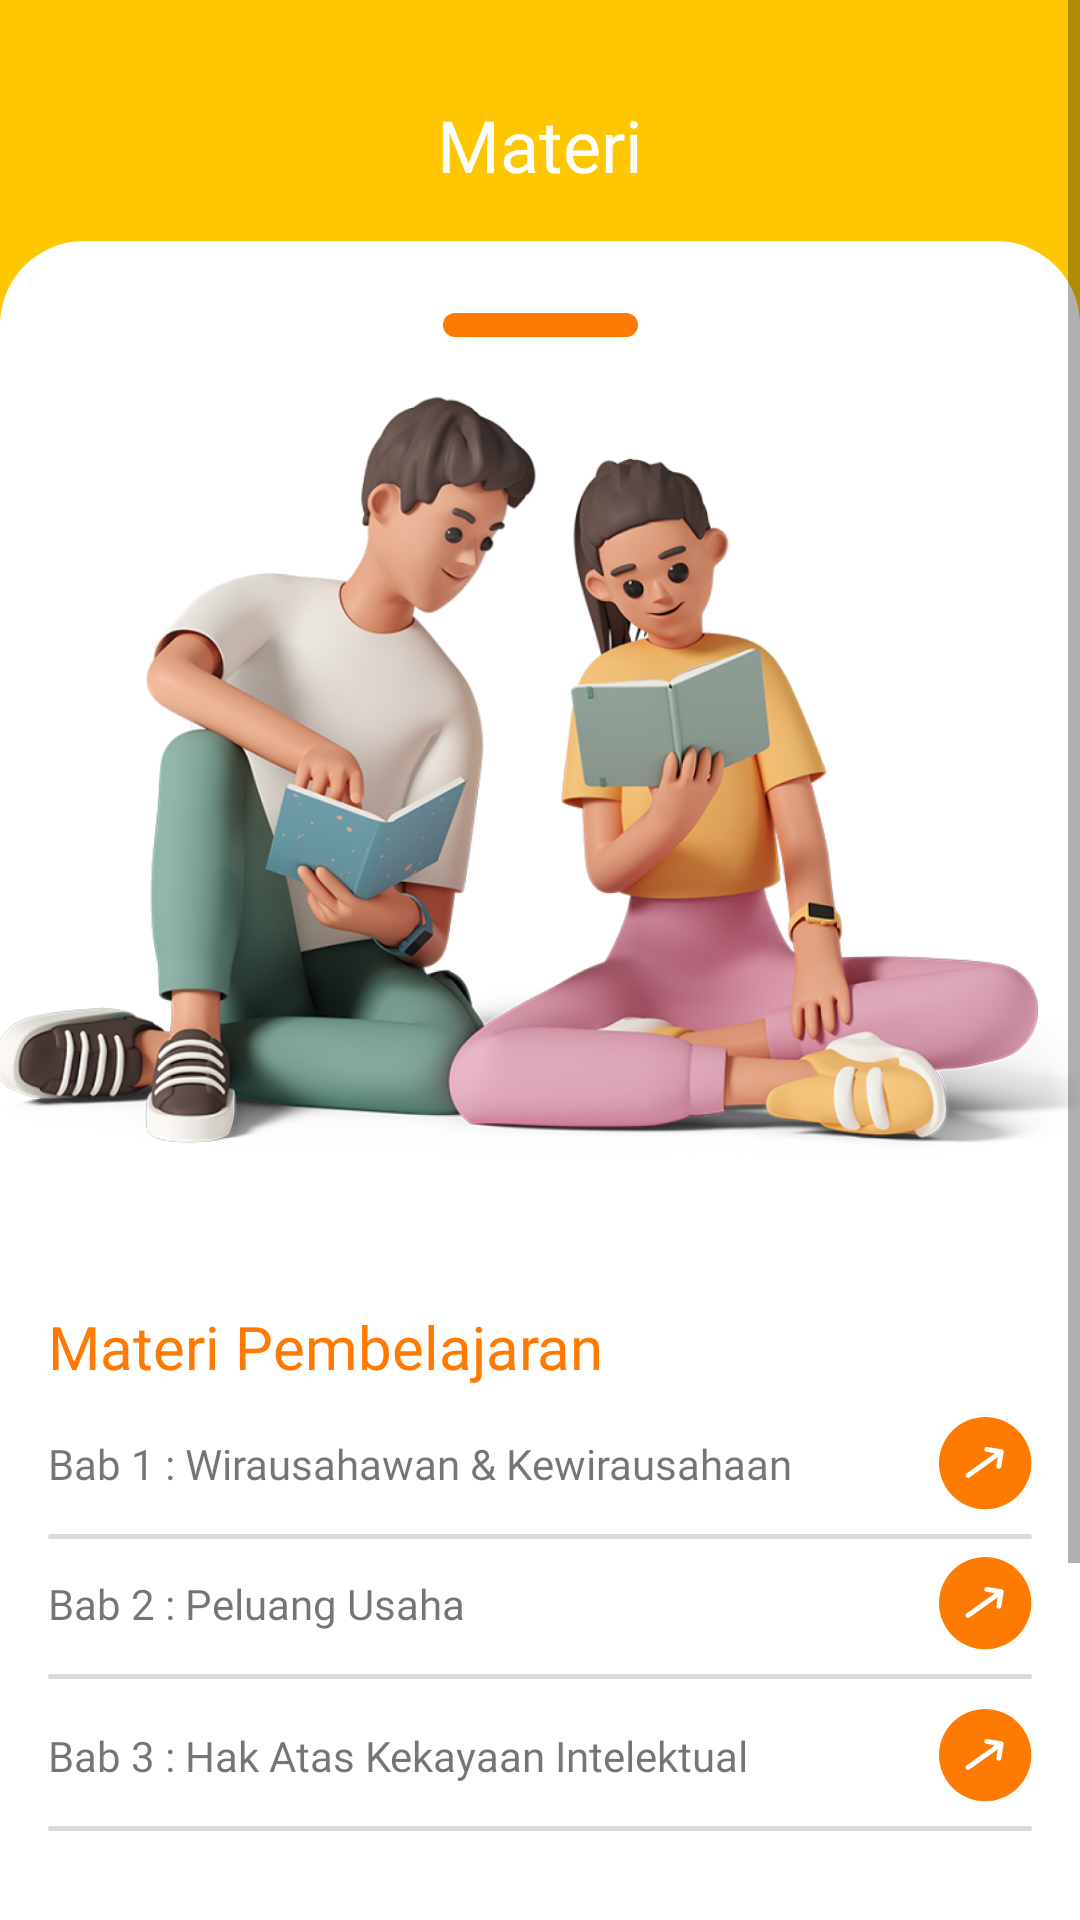

This screen was rendered from an Android layout file. Write that file and the resources it references.
<!-- AndroidManifest.xml: application theme Theme.PKKWU -->
<!-- res/layout/fragment_materi.xml -->
<?xml version="1.0" encoding="utf-8"?>
<ScrollView xmlns:android="http://schemas.android.com/apk/res/android"
    xmlns:tools="http://schemas.android.com/tools"
    android:layout_width="match_parent"
    android:layout_height="match_parent"
    xmlns:app="http://schemas.android.com/apk/res-auto"
    android:background="@color/kuning"
    tools:context=".MateriFragment">

    <androidx.constraintlayout.widget.ConstraintLayout
        android:layout_width="match_parent"
        android:layout_height="wrap_content">

        <TextView
            android:id="@+id/tv_judul"
            android:layout_width="wrap_content"
            android:layout_height="wrap_content"
            android:text="Materi"
            android:layout_marginTop="32dp"
            android:fontFamily="@font/poppins_bold"
            android:textColor="@color/white"
            android:textSize="24sp"
            app:layout_constraintStart_toStartOf="parent"
            app:layout_constraintEnd_toEndOf="parent"
            app:layout_constraintTop_toTopOf="parent"/>

        <ImageView
            android:id="@+id/btn_back"
            android:layout_width="32dp"
            android:layout_height="32dp"
            android:layout_marginStart="16dp"
            android:background="@drawable/ic_round_arrow_back_24"
            android:backgroundTint="@color/white"
            app:layout_constraintBottom_toBottomOf="@id/tv_judul"
            app:layout_constraintStart_toStartOf="parent"
            app:layout_constraintTop_toTopOf="@id/tv_judul" />


        <ImageView
            android:id="@+id/bg_round"
            android:layout_width="match_parent"
            android:layout_height="0dp"
            android:src="@drawable/homeroundbg"
            android:layout_marginTop="16dp"
            app:layout_constraintStart_toStartOf="parent"
            app:layout_constraintEnd_toEndOf="parent"
            app:layout_constraintTop_toBottomOf="@id/tv_judul"
            app:layout_constraintBottom_toBottomOf="parent"/>

        <ImageView
            android:id="@+id/iv_line"
            android:layout_width="wrap_content"
            android:layout_height="wrap_content"
            android:layout_marginTop="24dp"
            android:src="@drawable/ic_line"
            app:layout_constraintStart_toStartOf="parent"
            app:layout_constraintEnd_toEndOf="parent"
            app:layout_constraintTop_toTopOf="@id/bg_round"/>

        <ImageView
            android:id="@+id/char_materi"
            android:layout_width="384dp"
            android:layout_height="291dp"
            android:src="@drawable/char_materi"
            app:layout_constraintEnd_toEndOf="parent"
            app:layout_constraintStart_toStartOf="parent"
            app:layout_constraintTop_toBottomOf="@id/iv_line" />

        <TextView
            android:id="@+id/tv_belajar"
            android:layout_width="wrap_content"
            android:layout_height="wrap_content"
            android:layout_marginStart="16dp"
            android:layout_marginTop="32dp"
            android:text="Materi Pembelajaran"
            android:textColor="@color/orange"
            android:fontFamily="@font/poppins_bold"
            android:textSize="20sp"
            app:layout_constraintStart_toStartOf="parent"
            app:layout_constraintTop_toBottomOf="@id/char_materi"/>

        <TextView
            android:id="@+id/tv_materi_satu"
            android:layout_width="0dp"
            android:layout_height="wrap_content"
            android:layout_marginTop="16dp"
            android:layout_marginHorizontal="16dp"
            android:fontFamily="@font/poppins_regular"
            android:text="Bab 1 : Wirausahawan &amp; Kewirausahaan"
            app:layout_constraintStart_toStartOf="parent"
            app:layout_constraintEnd_toStartOf="@id/extend1"
            app:layout_constraintTop_toBottomOf="@id/tv_belajar"/>

        <ImageView
            android:id="@+id/extend1"
            android:layout_width="wrap_content"
            android:layout_height="wrap_content"
            android:src="@drawable/ic_extend"
            android:layout_marginEnd="16dp"
            app:layout_constraintEnd_toEndOf="parent"
            app:layout_constraintTop_toTopOf="@id/tv_materi_satu"
            app:layout_constraintBottom_toBottomOf="@id/tv_materi_satu"/>

        <ImageView
            android:id="@+id/line1"
            android:layout_width="match_parent"
            android:layout_height="1.5dp"
            android:background="@drawable/bg_white"
            android:backgroundTint="@color/abu"
            android:layout_marginTop="14dp"
            android:layout_marginHorizontal="16dp"
            app:layout_constraintStart_toStartOf="parent"
            app:layout_constraintEnd_toEndOf="parent"
            app:layout_constraintTop_toBottomOf="@id/tv_materi_satu"/>

        

        <TextView
            android:id="@+id/tv_materi_dua"
            android:layout_width="0dp"
            android:layout_height="wrap_content"
            android:layout_marginHorizontal="16dp"
            android:layout_marginTop="12dp"
            android:fontFamily="@font/poppins_regular"
            android:text="Bab 2 : Peluang Usaha"
            app:layout_constraintEnd_toStartOf="@id/extend2"
            app:layout_constraintStart_toStartOf="parent"
            app:layout_constraintTop_toBottomOf="@id/line1" />

        <ImageView
            android:id="@+id/extend2"
            android:layout_width="wrap_content"
            android:layout_height="wrap_content"
            android:src="@drawable/ic_extend"
            android:layout_marginEnd="16dp"
            app:layout_constraintEnd_toEndOf="parent"
            app:layout_constraintTop_toTopOf="@id/tv_materi_dua"
            app:layout_constraintBottom_toBottomOf="@id/tv_materi_dua"/>

        <ImageView
            android:id="@+id/line2"
            android:layout_width="match_parent"
            android:layout_height="1.5dp"
            android:background="@drawable/bg_white"
            android:backgroundTint="@color/abu"
            android:layout_marginTop="14dp"
            android:layout_marginHorizontal="16dp"
            app:layout_constraintStart_toStartOf="parent"
            app:layout_constraintEnd_toEndOf="parent"
            app:layout_constraintTop_toBottomOf="@id/tv_materi_dua"/>

        

        <TextView
            android:id="@+id/tv_materi_tiga"
            android:layout_width="0dp"
            android:layout_height="wrap_content"
            android:layout_marginTop="16dp"
            android:layout_marginHorizontal="16dp"
            android:fontFamily="@font/poppins_regular"
            android:text="Bab 3 : Hak Atas Kekayaan Intelektual"
            app:layout_constraintStart_toStartOf="parent"
            app:layout_constraintEnd_toStartOf="@id/extend3"
            app:layout_constraintTop_toBottomOf="@id/line2"/>

        <ImageView
            android:id="@+id/extend3"
            android:layout_width="wrap_content"
            android:layout_height="wrap_content"
            android:src="@drawable/ic_extend"
            android:layout_marginEnd="16dp"
            app:layout_constraintEnd_toEndOf="parent"
            app:layout_constraintTop_toTopOf="@id/tv_materi_tiga"
            app:layout_constraintBottom_toBottomOf="@id/tv_materi_tiga"/>

        <ImageView
            android:id="@+id/line3"
            android:layout_width="match_parent"
            android:layout_height="1.5dp"
            android:background="@drawable/bg_white"
            android:backgroundTint="@color/abu"
            android:layout_marginTop="14dp"
            android:layout_marginHorizontal="16dp"
            app:layout_constraintStart_toStartOf="parent"
            app:layout_constraintEnd_toEndOf="parent"
            app:layout_constraintTop_toBottomOf="@id/tv_materi_tiga"/>

        <ImageView
            android:id="@+id/bg_kurikulum"
            android:layout_width="match_parent"
            android:layout_height="80dp"
            android:background="@drawable/list_menu"
            android:backgroundTint="@color/orange"
            android:layout_marginTop="32dp"
            android:layout_marginBottom="64dp"
            android:layout_marginHorizontal="16dp"
            app:layout_constraintStart_toStartOf="parent"
            app:layout_constraintEnd_toEndOf="parent"
            app:layout_constraintTop_toBottomOf="@id/line3"
            app:layout_constraintBottom_toBottomOf="parent"/>

        <TextView
            android:id="@+id/tv_kikd"
            android:layout_width="wrap_content"
            android:layout_height="wrap_content"
            android:layout_marginStart="16dp"
            android:text="Lihat KI/KD Pembelajaran"
            android:textColor="@color/white"
            android:fontFamily="@font/poppins_bold"
            android:textSize="20sp"
            app:layout_constraintStart_toStartOf="@id/bg_kurikulum"
            app:layout_constraintTop_toTopOf="@id/bg_kurikulum"
            app:layout_constraintBottom_toBottomOf="@id/bg_kurikulum"/>

        <ImageView
            android:layout_width="45dp"
            android:layout_height="45dp"
            android:layout_marginEnd="16dp"
            android:src="@drawable/exrend_white"
            app:layout_constraintBottom_toBottomOf="@id/bg_kurikulum"
            app:layout_constraintEnd_toEndOf="@id/bg_kurikulum"
            app:layout_constraintTop_toTopOf="@id/bg_kurikulum" />
    </androidx.constraintlayout.widget.ConstraintLayout>

</ScrollView>
<!-- resources referenced by this layout -->
<resources>
  <color name="abu">#D9D9D9</color>
  <color name="kuning">#FFC700</color>
  <color name="orange">#FF7A00</color>
  <color name="white">#FFFFFFFF</color>
  <!-- drawable bg_white (drawable) -->
  <?xml version="1.0" encoding="utf-8"?>
  <shape xmlns:android="http://schemas.android.com/apk/res/android"
      android:shape="rectangle">
  
      <corners
          android:radius="32dp"/>
      <size android:height="48dp"/>
      <solid android:color="#FFFFFF"/>
  
  </shape>
  <!-- drawable char_materi: png bitmap (drawable, 590089 bytes) -->
  <!-- drawable exrend_white (drawable) -->
  <vector xmlns:android="http://schemas.android.com/apk/res/android"
      android:width="31dp"
      android:height="31dp"
      android:viewportWidth="31"
      android:viewportHeight="31">
      <path
          android:pathData="M15.388,15.388m-15.388,0a15.388,15.388 0,1 1,30.776 0a15.388,15.388 0,1 1,-30.776 0"
          android:fillColor="#FFFFFF"/>
      <path
          android:pathData="M9.693,19.474L20.733,11.594M20.733,11.594L15.932,10.793M20.733,11.594L19.931,16.395"
          android:strokeLineJoin="round"
          android:strokeWidth="1.64871"
          android:fillColor="#00000000"
          android:strokeColor="#FF7A00"
          android:strokeLineCap="round"/>
  </vector>
  <!-- drawable homeroundbg (drawable) -->
  <?xml version="1.0" encoding="utf-8"?>
  <shape
      xmlns:android="http://schemas.android.com/apk/res/android"
      android:shape="rectangle">
  
      <solid
          android:color="#FFFFFF"/>
  
      <corners
          android:topRightRadius="28dp"
          android:topLeftRadius="28dp" />
  
  </shape>
  <!-- drawable ic_extend (drawable) -->
  <vector xmlns:android="http://schemas.android.com/apk/res/android"
      android:width="31dp"
      android:height="31dp"
      android:viewportWidth="31"
      android:viewportHeight="31">
    <path
        android:pathData="M15.388,15.388m-15.388,0a15.388,15.388 0,1 1,30.776 0a15.388,15.388 0,1 1,-30.776 0"
        android:fillColor="#FF7A00"/>
    <path
        android:pathData="M9.693,19.474L20.733,11.594M20.733,11.594L15.932,10.793M20.733,11.594L19.931,16.395"
        android:strokeLineJoin="round"
        android:strokeWidth="1.64871"
        android:fillColor="#00000000"
        android:strokeColor="#ffffff"
        android:strokeLineCap="round"/>
  </vector>
  <!-- drawable ic_line (drawable) -->
  <vector xmlns:android="http://schemas.android.com/apk/res/android"
      android:width="65dp"
      android:height="8dp"
      android:viewportWidth="65"
      android:viewportHeight="8">
    <path
        android:pathData="M4,0L61,0A4,4 0,0 1,65 4L65,4A4,4 0,0 1,61 8L4,8A4,4 0,0 1,0 4L0,4A4,4 0,0 1,4 0z"
        android:fillColor="#FF7A00"/>
  </vector>
  <!-- drawable list_menu (drawable) -->
  <?xml version="1.0" encoding="utf-8"?>
  <shape xmlns:android="http://schemas.android.com/apk/res/android"
      android:shape="rectangle">
  
      <corners
          android:radius="10dp"/>
      <size android:height="48dp"/>
      <solid android:color="#FFFFFF"/>
  
  </shape>
  <style name="Theme.PKKWU" parent="Theme.MaterialComponents.DayNight.NoActionBar">
          
          <item name="colorPrimary">@color/purple_500</item>
          <item name="colorPrimaryVariant">@color/purple_700</item>
          <item name="colorOnPrimary">@color/white</item>
          
          <item name="colorSecondary">@color/teal_200</item>
          <item name="colorSecondaryVariant">@color/teal_700</item>
          <item name="colorOnSecondary">@color/black</item>
          
          <item name="android:statusBarColor" tools:targetApi="l">@color/kuning</item>
          
      </style>
  <color name="purple_500">#FF6200EE</color>
  <color name="purple_700">#FF3700B3</color>
  <color name="teal_200">#FF03DAC5</color>
  <color name="teal_700">#FF018786</color>
  <color name="black">#FF000000</color>
</resources>
